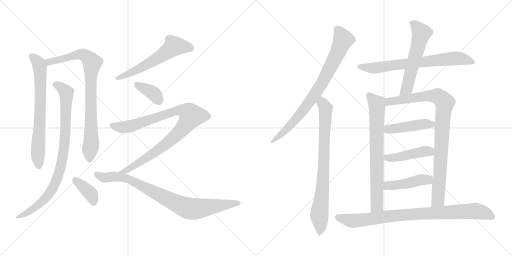
t = 0.00 s
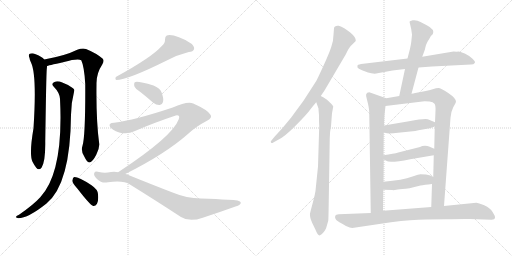
t = 2.91 s
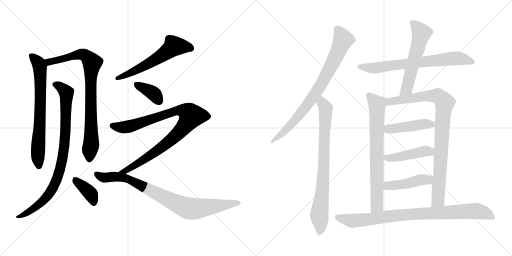
t = 5.82 s
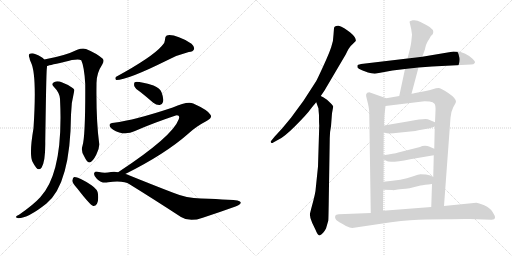
t = 8.74 s
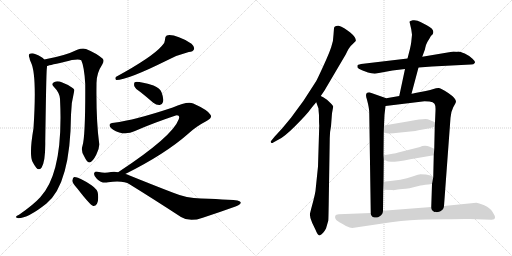
t = 11.65 s
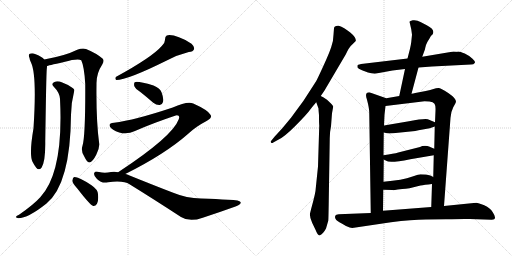
t = 14.56 s

The animated SVG that drew these frames (rendered in a browser with its animation timeline set to each time). Animation: 18 CSS @keyframes rules; one cycle of 14.56 s.

<svg version="1.1" viewBox="0 0 2048 1024" xmlns="http://www.w3.org/2000/svg">
  <g stroke="lightgray" stroke-dasharray="1,1" stroke-width="1" transform="scale(4, 4)">
    <line x1="0" y1="0" x2="256" y2="256"></line>
    <line x1="256" y1="0" x2="0" y2="256"></line>
    <line x1="128" y1="0" x2="128" y2="256"></line>
    <line x1="0" y1="128" x2="256" y2="128"></line>
    <line x1="256" y1="0" x2="512" y2="256"></line>
    <line x1="512" y1="0" x2="256" y2="256"></line>
    <line x1="384" y1="0" x2="384" y2="256"></line>
    <line x1="256" y1="128" x2="512" y2="128"></line>
  </g>
<g transform="scale(1, -1) translate(0, -850)">
   <style type="text/css">
    @keyframes keyframes0 {
      from {
       stroke: black;
       stroke-dashoffset: 712;
       stroke-width: 128;
       }
       70% {
       animation-timing-function: step-end;
       stroke: black;
       stroke-dashoffset: 0;
       stroke-width: 128;
       }
       to {
       stroke: black;
       stroke-width: 1024;
       }
       }
       #make-me-a-hanzi-animation-0 {
         animation: keyframes0 0.829427s both;
         animation-delay: 0.000000s;
         animation-timing-function: linear;
       }
    @keyframes keyframes1 {
      from {
       stroke: black;
       stroke-dashoffset: 848;
       stroke-width: 128;
       }
       73% {
       animation-timing-function: step-end;
       stroke: black;
       stroke-dashoffset: 0;
       stroke-width: 128;
       }
       to {
       stroke: black;
       stroke-width: 1024;
       }
       }
       #make-me-a-hanzi-animation-1 {
         animation: keyframes1 0.940104s both;
         animation-delay: 0.829427s;
         animation-timing-function: linear;
       }
    @keyframes keyframes2 {
      from {
       stroke: black;
       stroke-dashoffset: 885;
       stroke-width: 128;
       }
       74% {
       animation-timing-function: step-end;
       stroke: black;
       stroke-dashoffset: 0;
       stroke-width: 128;
       }
       to {
       stroke: black;
       stroke-width: 1024;
       }
       }
       #make-me-a-hanzi-animation-2 {
         animation: keyframes2 0.970215s both;
         animation-delay: 1.769531s;
         animation-timing-function: linear;
       }
    @keyframes keyframes3 {
      from {
       stroke: black;
       stroke-dashoffset: 382;
       stroke-width: 128;
       }
       55% {
       animation-timing-function: step-end;
       stroke: black;
       stroke-dashoffset: 0;
       stroke-width: 128;
       }
       to {
       stroke: black;
       stroke-width: 1024;
       }
       }
       #make-me-a-hanzi-animation-3 {
         animation: keyframes3 0.560872s both;
         animation-delay: 2.739746s;
         animation-timing-function: linear;
       }
    @keyframes keyframes4 {
      from {
       stroke: black;
       stroke-dashoffset: 587;
       stroke-width: 128;
       }
       66% {
       animation-timing-function: step-end;
       stroke: black;
       stroke-dashoffset: 0;
       stroke-width: 128;
       }
       to {
       stroke: black;
       stroke-width: 1024;
       }
       }
       #make-me-a-hanzi-animation-4 {
         animation: keyframes4 0.727702s both;
         animation-delay: 3.300618s;
         animation-timing-function: linear;
       }
    @keyframes keyframes5 {
      from {
       stroke: black;
       stroke-dashoffset: 375;
       stroke-width: 128;
       }
       55% {
       animation-timing-function: step-end;
       stroke: black;
       stroke-dashoffset: 0;
       stroke-width: 128;
       }
       to {
       stroke: black;
       stroke-width: 1024;
       }
       }
       #make-me-a-hanzi-animation-5 {
         animation: keyframes5 0.555176s both;
         animation-delay: 4.028320s;
         animation-timing-function: linear;
       }
    @keyframes keyframes6 {
      from {
       stroke: black;
       stroke-dashoffset: 942;
       stroke-width: 128;
       }
       75% {
       animation-timing-function: step-end;
       stroke: black;
       stroke-dashoffset: 0;
       stroke-width: 128;
       }
       to {
       stroke: black;
       stroke-width: 1024;
       }
       }
       #make-me-a-hanzi-animation-6 {
         animation: keyframes6 1.016602s both;
         animation-delay: 4.583496s;
         animation-timing-function: linear;
       }
    @keyframes keyframes7 {
      from {
       stroke: black;
       stroke-dashoffset: 859;
       stroke-width: 128;
       }
       74% {
       animation-timing-function: step-end;
       stroke: black;
       stroke-dashoffset: 0;
       stroke-width: 128;
       }
       to {
       stroke: black;
       stroke-width: 1024;
       }
       }
       #make-me-a-hanzi-animation-7 {
         animation: keyframes7 0.949056s both;
         animation-delay: 5.600098s;
         animation-timing-function: linear;
       }
    @keyframes keyframes8 {
      from {
       stroke: black;
       stroke-dashoffset: 805;
       stroke-width: 128;
       }
       72% {
       animation-timing-function: step-end;
       stroke: black;
       stroke-dashoffset: 0;
       stroke-width: 128;
       }
       to {
       stroke: black;
       stroke-width: 1024;
       }
       }
       #make-me-a-hanzi-animation-8 {
         animation: keyframes8 0.905111s both;
         animation-delay: 6.549154s;
         animation-timing-function: linear;
       }
    @keyframes keyframes9 {
      from {
       stroke: black;
       stroke-dashoffset: 799;
       stroke-width: 128;
       }
       72% {
       animation-timing-function: step-end;
       stroke: black;
       stroke-dashoffset: 0;
       stroke-width: 128;
       }
       to {
       stroke: black;
       stroke-width: 1024;
       }
       }
       #make-me-a-hanzi-animation-9 {
         animation: keyframes9 0.900228s both;
         animation-delay: 7.454265s;
         animation-timing-function: linear;
       }
    @keyframes keyframes10 {
      from {
       stroke: black;
       stroke-dashoffset: 716;
       stroke-width: 128;
       }
       70% {
       animation-timing-function: step-end;
       stroke: black;
       stroke-dashoffset: 0;
       stroke-width: 128;
       }
       to {
       stroke: black;
       stroke-width: 1024;
       }
       }
       #make-me-a-hanzi-animation-10 {
         animation: keyframes10 0.832682s both;
         animation-delay: 8.354493s;
         animation-timing-function: linear;
       }
    @keyframes keyframes11 {
      from {
       stroke: black;
       stroke-dashoffset: 575;
       stroke-width: 128;
       }
       65% {
       animation-timing-function: step-end;
       stroke: black;
       stroke-dashoffset: 0;
       stroke-width: 128;
       }
       to {
       stroke: black;
       stroke-width: 1024;
       }
       }
       #make-me-a-hanzi-animation-11 {
         animation: keyframes11 0.717936s both;
         animation-delay: 9.187175s;
         animation-timing-function: linear;
       }
    @keyframes keyframes12 {
      from {
       stroke: black;
       stroke-dashoffset: 733;
       stroke-width: 128;
       }
       70% {
       animation-timing-function: step-end;
       stroke: black;
       stroke-dashoffset: 0;
       stroke-width: 128;
       }
       to {
       stroke: black;
       stroke-width: 1024;
       }
       }
       #make-me-a-hanzi-animation-12 {
         animation: keyframes12 0.846517s both;
         animation-delay: 9.905111s;
         animation-timing-function: linear;
       }
    @keyframes keyframes13 {
      from {
       stroke: black;
       stroke-dashoffset: 922;
       stroke-width: 128;
       }
       75% {
       animation-timing-function: step-end;
       stroke: black;
       stroke-dashoffset: 0;
       stroke-width: 128;
       }
       to {
       stroke: black;
       stroke-width: 1024;
       }
       }
       #make-me-a-hanzi-animation-13 {
         animation: keyframes13 1.000326s both;
         animation-delay: 10.751628s;
         animation-timing-function: linear;
       }
    @keyframes keyframes14 {
      from {
       stroke: black;
       stroke-dashoffset: 448;
       stroke-width: 128;
       }
       59% {
       animation-timing-function: step-end;
       stroke: black;
       stroke-dashoffset: 0;
       stroke-width: 128;
       }
       to {
       stroke: black;
       stroke-width: 1024;
       }
       }
       #make-me-a-hanzi-animation-14 {
         animation: keyframes14 0.614583s both;
         animation-delay: 11.751954s;
         animation-timing-function: linear;
       }
    @keyframes keyframes15 {
      from {
       stroke: black;
       stroke-dashoffset: 447;
       stroke-width: 128;
       }
       59% {
       animation-timing-function: step-end;
       stroke: black;
       stroke-dashoffset: 0;
       stroke-width: 128;
       }
       to {
       stroke: black;
       stroke-width: 1024;
       }
       }
       #make-me-a-hanzi-animation-15 {
         animation: keyframes15 0.613770s both;
         animation-delay: 12.366537s;
         animation-timing-function: linear;
       }
    @keyframes keyframes16 {
      from {
       stroke: black;
       stroke-dashoffset: 447;
       stroke-width: 128;
       }
       59% {
       animation-timing-function: step-end;
       stroke: black;
       stroke-dashoffset: 0;
       stroke-width: 128;
       }
       to {
       stroke: black;
       stroke-width: 1024;
       }
       }
       #make-me-a-hanzi-animation-16 {
         animation: keyframes16 0.613770s both;
         animation-delay: 12.980307s;
         animation-timing-function: linear;
       }
    @keyframes keyframes17 {
      from {
       stroke: black;
       stroke-dashoffset: 878;
       stroke-width: 128;
       }
       74% {
       animation-timing-function: step-end;
       stroke: black;
       stroke-dashoffset: 0;
       stroke-width: 128;
       }
       to {
       stroke: black;
       stroke-width: 1024;
       }
       }
       #make-me-a-hanzi-animation-17 {
         animation: keyframes17 0.964518s both;
         animation-delay: 13.594077s;
         animation-timing-function: linear;
       }
</style>
<path d="M 177.0 612.5 Q 168.0 624.5 140.0 634.5 Q 130.0 638.5 119.0 635.5 Q 112.0 631.5 118.0 618.5 Q 119.0 608.5 124.0 600.5 Q 148.0 551.5 134.0 337.5 Q 116.0 232.5 130.0 203.5 Q 136.0 191.5 145.0 179.5 Q 155.0 166.5 166.0 179.5 Q 182.0 203.5 181.0 283.5 Q 185.0 554.5 187.0 573.5 Q 188.0 580.5 188.0 586.5 C 189.0 601.5 189.0 601.5 177.0 612.5 Z" fill="lightgray"></path> 
<path d="M 330.0 267.5 Q 323.0 246.5 336.0 226.5 Q 349.0 199.5 357.0 200.5 Q 370.0 201.5 385.0 231.5 Q 398.0 255.5 397.0 274.5 Q 384.0 368.5 386.0 514.5 Q 385.0 556.5 409.0 592.5 Q 418.0 607.5 411.0 615.5 Q 386.0 637.5 344.0 654.5 Q 329.0 658.5 309.0 651.5 Q 261.0 627.5 177.0 612.5 C 148.0 606.5 159.0 578.5 188.0 586.5 Q 188.0 587.5 256.0 602.5 Q 311.0 617.5 325.0 609.5 Q 337.0 584.5 341.0 514.5 Q 342.0 306.5 330.0 267.5 Z" fill="lightgray"></path> 
<path d="M 240.0 455.5 Q 255.0 161.5 161.0 61.5 Q 134.0 31.5 76.0 -8.5 Q 66.0 -12.5 64.0 -16.5 Q 60.0 -20.5 73.0 -22.5 Q 112.0 -22.5 186.0 36.5 Q 282.0 115.5 284.0 391.5 Q 284.0 436.5 296.0 482.5 Q 300.0 492.5 292.0 497.5 Q 277.0 510.5 249.0 520.5 Q 231.0 527.5 218.0 522.5 Q 202.0 515.5 216.0 502.5 Q 238.0 480.5 240.0 455.5 Z" fill="lightgray"></path> 
<path d="M 310.0 95.5 Q 361.0 29.5 373.0 26.5 Q 382.0 25.5 388.0 35.5 Q 395.0 47.5 392.0 74.5 Q 391.0 92.5 366.0 109.5 Q 309.0 145.5 295.0 141.5 Q 291.0 138.5 289.0 127.5 Q 290.0 117.5 310.0 95.5 Z" fill="lightgray"></path> 
<path d="M 647.0 666.5 Q 608.0 621.5 463.0 542.5 Q 459.0 532.5 465.0 530.5 Q 510.0 530.5 665.0 607.5 Q 710.0 631.5 755.0 642.5 Q 773.0 643.5 776.0 653.5 Q 779.0 663.5 766.0 675.5 Q 700.0 715.5 667.0 708.5 Q 660.0 704.5 660.0 692.5 Q 661.0 677.5 647.0 666.5 Z" fill="lightgray"></path> 
<path d="M 564.0 480.5 Q 588.0 461.5 613.0 439.5 Q 626.0 429.5 639.0 430.5 Q 649.0 431.5 652.0 442.5 Q 656.0 455.5 646.0 481.5 Q 640.0 497.5 614.0 508.5 Q 551.0 526.5 539.0 521.5 Q 535.0 517.5 537.0 506.5 Q 540.0 496.5 564.0 480.5 Z" fill="lightgray"></path> 
<path d="M 501.0 154.5 Q 660.0 233.5 754.0 316.5 Q 784.0 344.5 828.0 367.5 Q 852.0 380.5 841.0 392.5 Q 831.0 410.5 773.0 436.5 Q 749.0 446.5 691.0 420.5 Q 538.0 369.5 456.0 359.5 Q 432.0 358.5 440.0 343.5 Q 447.0 330.5 477.0 320.5 Q 508.0 310.5 540.0 326.5 Q 610.0 357.5 703.0 388.5 Q 722.0 391.5 715.0 373.5 Q 690.0 304.5 474.0 162.5 Q 473.0 162.5 473.0 161.5 C 448.0 144.5 474.0 140.5 501.0 154.5 Z" fill="lightgray"></path> 
<path d="M 473.0 161.5 Q 460.0 164.5 444.0 162.5 Q 419.0 156.5 396.0 162.5 Q 380.0 166.5 377.0 158.5 Q 373.0 148.5 388.0 134.5 Q 407.0 115.5 432.0 121.5 Q 496.0 128.5 518.0 113.5 Q 612.0 55.5 724.0 -17.5 Q 758.0 -39.5 811.0 -20.5 Q 878.0 1.5 942.0 24.5 Q 964.0 30.5 963.0 40.5 Q 963.0 50.5 911.0 51.5 Q 868.0 54.5 804.0 56.5 Q 746.0 57.5 693.0 79.5 Q 612.0 110.5 511.0 151.5 Q 507.0 154.5 501.0 154.5 L 473.0 161.5 Z" fill="lightgray"></path> 
<path d="M 1283.0 466.0 L 1298.0 488.0 L 1384.0 634.0 Q 1386.0 639.0 1394.0 654.0 Q 1403.0 668.0 1411.0 674.0 L 1423.0 686.0 Q 1426.0 699.0 1401.0 720.0 Q 1376.0 740.0 1355.0 747.0 Q 1345.0 748.0 1342.0 745.0 Q 1336.0 744.0 1336.0 737.0 L 1334.0 711.0 Q 1334.0 688.0 1325.0 662.0 Q 1316.0 635.0 1293.0 585.0 Q 1270.0 535.0 1265.0 526.0 L 1214.0 447.0 L 1164.0 379.0 L 1130.0 338.0 L 1098.0 303.0 L 1085.0 287.0 Q 1081.0 283.0 1084.0 280.0 Q 1087.0 276.0 1093.0 280.0 L 1111.0 290.0 Q 1134.0 299.0 1181.0 346.0 Q 1228.0 393.0 1245.0 417.0 Q 1263.0 440.0 1265.0 441.0 L 1283.0 466.0 Z" fill="lightgray"></path> 
<path d="M 1324.0 345.0 L 1328.0 397.0 L 1333.0 424.0 Q 1331.0 430.0 1308.0 451.0 L 1293.0 461.0 L 1283.0 466.0 C 1257.0 481.0 1255.0 469.0 1265.0 441.0 L 1274.0 416.0 Q 1274.0 410.0 1276.0 389.0 Q 1276.0 359.0 1277.0 348.0 L 1272.0 184.0 L 1263.0 97.0 Q 1263.0 80.0 1245.0 16.0 L 1240.0 -4.0 Q 1238.0 -18.0 1249.0 -42.0 L 1262.0 -69.0 Q 1272.0 -95.0 1280.0 -91.0 Q 1293.0 -85.0 1304.0 -64.0 L 1313.0 -33.0 Q 1314.0 -27.0 1315.0 47.0 L 1319.0 297.0 Q 1319.0 322.0 1324.0 345.0 Z" fill="lightgray"></path> 
<path d="M 1674.0 580.0 L 1728.0 584.0 L 1884.0 592.0 Q 1895.0 592.0 1899.0 598.0 Q 1903.0 603.0 1890.0 615.0 Q 1878.0 627.0 1859.0 636.0 Q 1840.0 644.0 1834.0 644.0 Q 1829.0 643.0 1814.0 644.0 L 1689.0 623.0 L 1630.0 616.0 L 1453.0 595.0 Q 1433.0 592.0 1431.0 590.0 Q 1429.0 588.0 1430.0 580.0 Q 1432.0 575.0 1448.0 569.0 L 1472.0 560.0 Q 1485.0 556.0 1499.0 555.0 L 1570.0 568.0 L 1620.0 574.0 L 1674.0 580.0 Z" fill="lightgray"></path> 
<path d="M 1646.0 475.0 L 1674.0 580.0 L 1689.0 623.0 L 1700.0 653.0 Q 1700.0 656.0 1704.0 670.0 Q 1709.0 683.0 1718.0 696.0 L 1723.0 705.0 Q 1730.0 713.0 1731.0 713.0 Q 1741.0 732.0 1707.0 749.0 L 1682.0 762.0 Q 1668.0 771.0 1651.0 769.0 Q 1639.0 767.0 1638.0 763.0 L 1645.0 733.0 L 1648.0 711.0 L 1645.0 682.0 Q 1644.0 673.0 1640.0 655.0 L 1630.0 616.0 L 1620.0 574.0 L 1597.0 466.0 C 1591.0 437.0 1638.0 446.0 1646.0 475.0 Z" fill="lightgray"></path> 
<path d="M 1534.0 123.0 L 1535.0 212.0 L 1534.0 229.0 L 1535.0 320.0 L 1536.0 348.0 L 1538.0 391.0 L 1542.0 426.0 C 1545.0 456.0 1546.0 457.0 1545.0 457.0 L 1477.0 481.0 Q 1457.0 481.0 1468.0 451.0 Q 1477.0 417.0 1477.0 400.0 L 1483.0 -2.0 C 1483.0 -32.0 1532.0 -23.0 1532.0 7.0 L 1533.0 91.0 L 1534.0 123.0 Z" fill="lightgray"></path> 
<path d="M 1735.0 229.0 L 1733.0 142.0 L 1728.0 114.0 L 1725.0 22.0 C 1724.0 -8.0 1774.0 -4.0 1776.0 26.0 L 1802.0 379.0 Q 1804.0 404.0 1813.0 421.0 Q 1823.0 438.0 1824.0 443.0 Q 1824.0 457.0 1793.0 478.0 Q 1762.0 498.0 1754.0 498.0 Q 1747.0 498.0 1744.0 497.0 L 1734.0 494.0 Q 1723.0 490.0 1703.0 486.0 L 1661.0 478.0 Q 1652.0 476.0 1646.0 475.0 L 1597.0 466.0 L 1545.0 457.0 C 1515.0 452.0 1512.0 422.0 1542.0 426.0 L 1698.0 445.0 L 1718.0 444.0 Q 1733.0 442.0 1738.0 435.0 Q 1743.0 428.0 1742.0 407.0 L 1740.0 361.0 L 1739.0 344.0 L 1737.0 255.0 L 1735.0 229.0 Z" fill="lightgray"></path> 
<path d="M 1636.0 365.0 L 1536.0 348.0 C 1506.0 343.0 1506.0 327.0 1535.0 320.0 L 1548.0 317.0 Q 1560.0 315.0 1592.0 319.0 L 1651.0 325.0 Q 1659.0 325.0 1674.0 329.0 L 1719.0 337.0 L 1739.0 344.0 C 1762.0 352.0 1762.0 352.0 1740.0 361.0 L 1716.0 371.0 Q 1709.0 379.0 1636.0 365.0 Z" fill="lightgray"></path> 
<path d="M 1535.0 212.0 L 1545.0 207.0 Q 1556.0 196.0 1641.0 213.0 L 1735.0 229.0 C 1765.0 234.0 1765.0 243.0 1737.0 255.0 L 1716.0 264.0 Q 1708.0 268.0 1689.0 266.0 L 1680.0 262.0 L 1593.0 240.0 Q 1576.0 235.0 1534.0 229.0 C 1508.0 225.0 1508.0 225.0 1535.0 212.0 Z" fill="lightgray"></path> 
<path d="M 1733.0 142.0 Q 1724.0 150.0 1704.0 152.0 L 1681.0 153.0 Q 1677.0 153.0 1650.0 144.0 Q 1610.0 129.0 1534.0 123.0 C 1504.0 121.0 1503.0 92.0 1533.0 91.0 L 1570.0 90.0 Q 1571.0 88.0 1591.0 92.0 Q 1611.0 95.0 1623.0 95.0 L 1638.0 97.0 L 1682.0 108.0 Q 1697.0 111.0 1728.0 114.0 C 1758.0 117.0 1758.0 125.0 1733.0 142.0 Z" fill="lightgray"></path> 
<path d="M 1725.0 22.0 L 1532.0 7.0 L 1483.0 -2.0 L 1355.0 -7.0 Q 1343.0 -7.0 1341.0 -13.0 Q 1339.0 -21.0 1342.0 -25.0 Q 1346.0 -34.0 1367.0 -44.0 L 1384.0 -54.0 Q 1401.0 -61.0 1409.0 -62.0 L 1564.0 -39.0 Q 1647.0 -28.0 1703.0 -28.0 L 1784.0 -27.0 Q 1856.0 -25.0 1879.0 -26.0 L 1967.0 -29.0 Q 1991.0 -29.0 1971.0 1.0 Q 1962.0 18.0 1937.0 29.0 Q 1913.0 39.0 1905.0 39.0 L 1776.0 26.0 L 1725.0 22.0 Z" fill="lightgray"></path> 
      <clipPath id="make-me-a-hanzi-clip-0">
      <path d="M 177.0 612.5 Q 168.0 624.5 140.0 634.5 Q 130.0 638.5 119.0 635.5 Q 112.0 631.5 118.0 618.5 Q 119.0 608.5 124.0 600.5 Q 148.0 551.5 134.0 337.5 Q 116.0 232.5 130.0 203.5 Q 136.0 191.5 145.0 179.5 Q 155.0 166.5 166.0 179.5 Q 182.0 203.5 181.0 283.5 Q 185.0 554.5 187.0 573.5 Q 188.0 580.5 188.0 586.5 C 189.0 601.5 189.0 601.5 177.0 612.5 Z" fill="lightgray"></path>
      </clipPath>
      <path clip-path="url(#make-me-a-hanzi-clip-0)" d="M 125.0 627.5 L 150.0 603.5 L 160.0 582.5 L 162.0 475.5 L 151.0 228.5 L 156.0 184.5 " fill="none" id="make-me-a-hanzi-animation-0" stroke-dasharray="584 1168" stroke-linecap="round"></path>

      <clipPath id="make-me-a-hanzi-clip-1">
      <path d="M 330.0 267.5 Q 323.0 246.5 336.0 226.5 Q 349.0 199.5 357.0 200.5 Q 370.0 201.5 385.0 231.5 Q 398.0 255.5 397.0 274.5 Q 384.0 368.5 386.0 514.5 Q 385.0 556.5 409.0 592.5 Q 418.0 607.5 411.0 615.5 Q 386.0 637.5 344.0 654.5 Q 329.0 658.5 309.0 651.5 Q 261.0 627.5 177.0 612.5 C 148.0 606.5 159.0 578.5 188.0 586.5 Q 188.0 587.5 256.0 602.5 Q 311.0 617.5 325.0 609.5 Q 337.0 584.5 341.0 514.5 Q 342.0 306.5 330.0 267.5 Z" fill="lightgray"></path>
      </clipPath>
      <path clip-path="url(#make-me-a-hanzi-clip-1)" d="M 187.0 593.5 L 206.0 606.5 L 241.0 610.5 L 321.0 633.5 L 342.0 628.5 L 369.0 599.5 L 362.0 501.5 L 365.0 276.5 L 358.0 210.5 " fill="none" id="make-me-a-hanzi-animation-1" stroke-dasharray="720 1440" stroke-linecap="round"></path>

      <clipPath id="make-me-a-hanzi-clip-2">
      <path d="M 240.0 455.5 Q 255.0 161.5 161.0 61.5 Q 134.0 31.5 76.0 -8.5 Q 66.0 -12.5 64.0 -16.5 Q 60.0 -20.5 73.0 -22.5 Q 112.0 -22.5 186.0 36.5 Q 282.0 115.5 284.0 391.5 Q 284.0 436.5 296.0 482.5 Q 300.0 492.5 292.0 497.5 Q 277.0 510.5 249.0 520.5 Q 231.0 527.5 218.0 522.5 Q 202.0 515.5 216.0 502.5 Q 238.0 480.5 240.0 455.5 Z" fill="lightgray"></path>
      </clipPath>
      <path clip-path="url(#make-me-a-hanzi-clip-2)" d="M 220.0 512.5 L 237.0 506.5 L 265.0 480.5 L 262.0 316.5 L 242.0 177.5 L 219.0 113.5 L 185.0 60.5 L 136.0 17.5 L 98.0 -7.5 L 72.0 -14.5 " fill="none" id="make-me-a-hanzi-animation-2" stroke-dasharray="757 1514" stroke-linecap="round"></path>

      <clipPath id="make-me-a-hanzi-clip-3">
      <path d="M 310.0 95.5 Q 361.0 29.5 373.0 26.5 Q 382.0 25.5 388.0 35.5 Q 395.0 47.5 392.0 74.5 Q 391.0 92.5 366.0 109.5 Q 309.0 145.5 295.0 141.5 Q 291.0 138.5 289.0 127.5 Q 290.0 117.5 310.0 95.5 Z" fill="lightgray"></path>
      </clipPath>
      <path clip-path="url(#make-me-a-hanzi-clip-3)" d="M 299.0 131.5 L 364.0 73.5 L 375.0 36.5 " fill="none" id="make-me-a-hanzi-animation-3" stroke-dasharray="254 508" stroke-linecap="round"></path>

      <clipPath id="make-me-a-hanzi-clip-4">
      <path d="M 647.0 666.5 Q 608.0 621.5 463.0 542.5 Q 459.0 532.5 465.0 530.5 Q 510.0 530.5 665.0 607.5 Q 710.0 631.5 755.0 642.5 Q 773.0 643.5 776.0 653.5 Q 779.0 663.5 766.0 675.5 Q 700.0 715.5 667.0 708.5 Q 660.0 704.5 660.0 692.5 Q 661.0 677.5 647.0 666.5 Z" fill="lightgray"></path>
      </clipPath>
      <path clip-path="url(#make-me-a-hanzi-clip-4)" d="M 763.0 657.5 L 747.0 663.5 L 696.0 665.5 L 605.0 601.5 L 468.0 537.5 " fill="none" id="make-me-a-hanzi-animation-4" stroke-dasharray="459 918" stroke-linecap="round"></path>

      <clipPath id="make-me-a-hanzi-clip-5">
      <path d="M 564.0 480.5 Q 588.0 461.5 613.0 439.5 Q 626.0 429.5 639.0 430.5 Q 649.0 431.5 652.0 442.5 Q 656.0 455.5 646.0 481.5 Q 640.0 497.5 614.0 508.5 Q 551.0 526.5 539.0 521.5 Q 535.0 517.5 537.0 506.5 Q 540.0 496.5 564.0 480.5 Z" fill="lightgray"></path>
      </clipPath>
      <path clip-path="url(#make-me-a-hanzi-clip-5)" d="M 544.0 513.5 L 609.0 480.5 L 638.0 444.5 " fill="none" id="make-me-a-hanzi-animation-5" stroke-dasharray="247 494" stroke-linecap="round"></path>

      <clipPath id="make-me-a-hanzi-clip-6">
      <path d="M 501.0 154.5 Q 660.0 233.5 754.0 316.5 Q 784.0 344.5 828.0 367.5 Q 852.0 380.5 841.0 392.5 Q 831.0 410.5 773.0 436.5 Q 749.0 446.5 691.0 420.5 Q 538.0 369.5 456.0 359.5 Q 432.0 358.5 440.0 343.5 Q 447.0 330.5 477.0 320.5 Q 508.0 310.5 540.0 326.5 Q 610.0 357.5 703.0 388.5 Q 722.0 391.5 715.0 373.5 Q 690.0 304.5 474.0 162.5 Q 473.0 162.5 473.0 161.5 C 448.0 144.5 474.0 140.5 501.0 154.5 Z" fill="lightgray"></path>
      </clipPath>
      <path clip-path="url(#make-me-a-hanzi-clip-6)" d="M 450.0 349.5 L 475.0 341.5 L 513.0 343.5 L 707.0 408.5 L 741.0 405.5 L 765.0 386.5 L 729.0 334.5 L 691.0 297.5 L 594.0 223.5 L 496.0 164.5 " fill="none" id="make-me-a-hanzi-animation-6" stroke-dasharray="814 1628" stroke-linecap="round"></path>

      <clipPath id="make-me-a-hanzi-clip-7">
      <path d="M 473.0 161.5 Q 460.0 164.5 444.0 162.5 Q 419.0 156.5 396.0 162.5 Q 380.0 166.5 377.0 158.5 Q 373.0 148.5 388.0 134.5 Q 407.0 115.5 432.0 121.5 Q 496.0 128.5 518.0 113.5 Q 612.0 55.5 724.0 -17.5 Q 758.0 -39.5 811.0 -20.5 Q 878.0 1.5 942.0 24.5 Q 964.0 30.5 963.0 40.5 Q 963.0 50.5 911.0 51.5 Q 868.0 54.5 804.0 56.5 Q 746.0 57.5 693.0 79.5 Q 612.0 110.5 511.0 151.5 Q 507.0 154.5 501.0 154.5 L 473.0 161.5 Z" fill="lightgray"></path>
      </clipPath>
      <path clip-path="url(#make-me-a-hanzi-clip-7)" d="M 386.0 153.5 L 414.0 140.5 L 464.0 143.5 L 513.0 134.5 L 750.0 17.5 L 791.0 15.5 L 956.0 38.5 " fill="none" id="make-me-a-hanzi-animation-7" stroke-dasharray="731 1462" stroke-linecap="round"></path>

      <clipPath id="make-me-a-hanzi-clip-8">
      <path d="M 1283.0 466.0 L 1298.0 488.0 L 1384.0 634.0 Q 1386.0 639.0 1394.0 654.0 Q 1403.0 668.0 1411.0 674.0 L 1423.0 686.0 Q 1426.0 699.0 1401.0 720.0 Q 1376.0 740.0 1355.0 747.0 Q 1345.0 748.0 1342.0 745.0 Q 1336.0 744.0 1336.0 737.0 L 1334.0 711.0 Q 1334.0 688.0 1325.0 662.0 Q 1316.0 635.0 1293.0 585.0 Q 1270.0 535.0 1265.0 526.0 L 1214.0 447.0 L 1164.0 379.0 L 1130.0 338.0 L 1098.0 303.0 L 1085.0 287.0 Q 1081.0 283.0 1084.0 280.0 Q 1087.0 276.0 1093.0 280.0 L 1111.0 290.0 Q 1134.0 299.0 1181.0 346.0 Q 1228.0 393.0 1245.0 417.0 Q 1263.0 440.0 1265.0 441.0 L 1283.0 466.0 Z" fill="lightgray"></path>
      </clipPath>
      <path clip-path="url(#make-me-a-hanzi-clip-8)" d="M 1351.0 732.0 L 1373.0 692.0 L 1281.0 506.0 L 1190.0 380.0 L 1150.0 336.0 L 1089.0 283.0 " fill="none" id="make-me-a-hanzi-animation-8" stroke-dasharray="677 1354" stroke-linecap="round"></path>

      <clipPath id="make-me-a-hanzi-clip-9">
      <path d="M 1324.0 345.0 L 1328.0 397.0 L 1333.0 424.0 Q 1331.0 430.0 1308.0 451.0 L 1293.0 461.0 L 1283.0 466.0 C 1257.0 481.0 1255.0 469.0 1265.0 441.0 L 1274.0 416.0 Q 1274.0 410.0 1276.0 389.0 Q 1276.0 359.0 1277.0 348.0 L 1272.0 184.0 L 1263.0 97.0 Q 1263.0 80.0 1245.0 16.0 L 1240.0 -4.0 Q 1238.0 -18.0 1249.0 -42.0 L 1262.0 -69.0 Q 1272.0 -95.0 1280.0 -91.0 Q 1293.0 -85.0 1304.0 -64.0 L 1313.0 -33.0 Q 1314.0 -27.0 1315.0 47.0 L 1319.0 297.0 Q 1319.0 322.0 1324.0 345.0 Z" fill="lightgray"></path>
      </clipPath>
      <path clip-path="url(#make-me-a-hanzi-clip-9)" d="M 1284.0 456.0 L 1303.0 417.0 L 1290.0 86.0 L 1277.0 -9.0 L 1279.0 -81.0 " fill="none" id="make-me-a-hanzi-animation-9" stroke-dasharray="671 1342" stroke-linecap="round"></path>

      <clipPath id="make-me-a-hanzi-clip-10">
      <path d="M 1674.0 580.0 L 1728.0 584.0 L 1884.0 592.0 Q 1895.0 592.0 1899.0 598.0 Q 1903.0 603.0 1890.0 615.0 Q 1878.0 627.0 1859.0 636.0 Q 1840.0 644.0 1834.0 644.0 Q 1829.0 643.0 1814.0 644.0 L 1689.0 623.0 L 1630.0 616.0 L 1453.0 595.0 Q 1433.0 592.0 1431.0 590.0 Q 1429.0 588.0 1430.0 580.0 Q 1432.0 575.0 1448.0 569.0 L 1472.0 560.0 Q 1485.0 556.0 1499.0 555.0 L 1570.0 568.0 L 1620.0 574.0 L 1674.0 580.0 Z" fill="lightgray"></path>
      </clipPath>
      <path clip-path="url(#make-me-a-hanzi-clip-10)" d="M 1437.0 584.0 L 1502.0 578.0 L 1819.0 617.0 L 1866.0 611.0 L 1892.0 601.0 " fill="none" id="make-me-a-hanzi-animation-10" stroke-dasharray="588 1176" stroke-linecap="round"></path>

      <clipPath id="make-me-a-hanzi-clip-11">
      <path d="M 1646.0 475.0 L 1674.0 580.0 L 1689.0 623.0 L 1700.0 653.0 Q 1700.0 656.0 1704.0 670.0 Q 1709.0 683.0 1718.0 696.0 L 1723.0 705.0 Q 1730.0 713.0 1731.0 713.0 Q 1741.0 732.0 1707.0 749.0 L 1682.0 762.0 Q 1668.0 771.0 1651.0 769.0 Q 1639.0 767.0 1638.0 763.0 L 1645.0 733.0 L 1648.0 711.0 L 1645.0 682.0 Q 1644.0 673.0 1640.0 655.0 L 1630.0 616.0 L 1620.0 574.0 L 1597.0 466.0 C 1591.0 437.0 1638.0 446.0 1646.0 475.0 Z" fill="lightgray"></path>
      </clipPath>
      <path clip-path="url(#make-me-a-hanzi-clip-11)" d="M 1648.0 758.0 L 1686.0 717.0 L 1627.0 495.0 L 1602.0 473.0 " fill="none" id="make-me-a-hanzi-animation-11" stroke-dasharray="447 894" stroke-linecap="round"></path>

      <clipPath id="make-me-a-hanzi-clip-12">
      <path d="M 1534.0 123.0 L 1535.0 212.0 L 1534.0 229.0 L 1535.0 320.0 L 1536.0 348.0 L 1538.0 391.0 L 1542.0 426.0 C 1545.0 456.0 1546.0 457.0 1545.0 457.0 L 1477.0 481.0 Q 1457.0 481.0 1468.0 451.0 Q 1477.0 417.0 1477.0 400.0 L 1483.0 -2.0 C 1483.0 -32.0 1532.0 -23.0 1532.0 7.0 L 1533.0 91.0 L 1534.0 123.0 Z" fill="lightgray"></path>
      </clipPath>
      <path clip-path="url(#make-me-a-hanzi-clip-12)" d="M 1479.0 464.0 L 1508.0 433.0 L 1509.0 412.0 L 1508.0 28.0 L 1488.0 6.0 " fill="none" id="make-me-a-hanzi-animation-12" stroke-dasharray="605 1210" stroke-linecap="round"></path>

      <clipPath id="make-me-a-hanzi-clip-13">
      <path d="M 1735.0 229.0 L 1733.0 142.0 L 1728.0 114.0 L 1725.0 22.0 C 1724.0 -8.0 1774.0 -4.0 1776.0 26.0 L 1802.0 379.0 Q 1804.0 404.0 1813.0 421.0 Q 1823.0 438.0 1824.0 443.0 Q 1824.0 457.0 1793.0 478.0 Q 1762.0 498.0 1754.0 498.0 Q 1747.0 498.0 1744.0 497.0 L 1734.0 494.0 Q 1723.0 490.0 1703.0 486.0 L 1661.0 478.0 Q 1652.0 476.0 1646.0 475.0 L 1597.0 466.0 L 1545.0 457.0 C 1515.0 452.0 1512.0 422.0 1542.0 426.0 L 1698.0 445.0 L 1718.0 444.0 Q 1733.0 442.0 1738.0 435.0 Q 1743.0 428.0 1742.0 407.0 L 1740.0 361.0 L 1739.0 344.0 L 1737.0 255.0 L 1735.0 229.0 Z" fill="lightgray"></path>
      </clipPath>
      <path clip-path="url(#make-me-a-hanzi-clip-13)" d="M 1549.0 433.0 L 1559.0 444.0 L 1726.0 467.0 L 1754.0 464.0 L 1778.0 441.0 L 1752.0 50.0 L 1731.0 29.0 " fill="none" id="make-me-a-hanzi-animation-13" stroke-dasharray="794 1588" stroke-linecap="round"></path>

      <clipPath id="make-me-a-hanzi-clip-14">
      <path d="M 1636.0 365.0 L 1536.0 348.0 C 1506.0 343.0 1506.0 327.0 1535.0 320.0 L 1548.0 317.0 Q 1560.0 315.0 1592.0 319.0 L 1651.0 325.0 Q 1659.0 325.0 1674.0 329.0 L 1719.0 337.0 L 1739.0 344.0 C 1762.0 352.0 1762.0 352.0 1740.0 361.0 L 1716.0 371.0 Q 1709.0 379.0 1636.0 365.0 Z" fill="lightgray"></path>
      </clipPath>
      <path clip-path="url(#make-me-a-hanzi-clip-14)" d="M 1543.0 327.0 L 1560.0 335.0 L 1687.0 353.0 L 1732.0 349.0 " fill="none" id="make-me-a-hanzi-animation-14" stroke-dasharray="320 640" stroke-linecap="round"></path>

      <clipPath id="make-me-a-hanzi-clip-15">
      <path d="M 1535.0 212.0 L 1545.0 207.0 Q 1556.0 196.0 1641.0 213.0 L 1735.0 229.0 C 1765.0 234.0 1765.0 243.0 1737.0 255.0 L 1716.0 264.0 Q 1708.0 268.0 1689.0 266.0 L 1680.0 262.0 L 1593.0 240.0 Q 1576.0 235.0 1534.0 229.0 C 1508.0 225.0 1508.0 225.0 1535.0 212.0 Z" fill="lightgray"></path>
      </clipPath>
      <path clip-path="url(#make-me-a-hanzi-clip-15)" d="M 1544.0 225.0 L 1554.0 218.0 L 1574.0 218.0 L 1698.0 245.0 L 1719.0 244.0 L 1726.0 236.0 " fill="none" id="make-me-a-hanzi-animation-15" stroke-dasharray="319 638" stroke-linecap="round"></path>

      <clipPath id="make-me-a-hanzi-clip-16">
      <path d="M 1733.0 142.0 Q 1724.0 150.0 1704.0 152.0 L 1681.0 153.0 Q 1677.0 153.0 1650.0 144.0 Q 1610.0 129.0 1534.0 123.0 C 1504.0 121.0 1503.0 92.0 1533.0 91.0 L 1570.0 90.0 Q 1571.0 88.0 1591.0 92.0 Q 1611.0 95.0 1623.0 95.0 L 1638.0 97.0 L 1682.0 108.0 Q 1697.0 111.0 1728.0 114.0 C 1758.0 117.0 1758.0 125.0 1733.0 142.0 Z" fill="lightgray"></path>
      </clipPath>
      <path clip-path="url(#make-me-a-hanzi-clip-16)" d="M 1539.0 96.0 L 1549.0 107.0 L 1618.0 114.0 L 1722.0 137.0 " fill="none" id="make-me-a-hanzi-animation-16" stroke-dasharray="319 638" stroke-linecap="round"></path>

      <clipPath id="make-me-a-hanzi-clip-17">
      <path d="M 1725.0 22.0 L 1532.0 7.0 L 1483.0 -2.0 L 1355.0 -7.0 Q 1343.0 -7.0 1341.0 -13.0 Q 1339.0 -21.0 1342.0 -25.0 Q 1346.0 -34.0 1367.0 -44.0 L 1384.0 -54.0 Q 1401.0 -61.0 1409.0 -62.0 L 1564.0 -39.0 Q 1647.0 -28.0 1703.0 -28.0 L 1784.0 -27.0 Q 1856.0 -25.0 1879.0 -26.0 L 1967.0 -29.0 Q 1991.0 -29.0 1971.0 1.0 Q 1962.0 18.0 1937.0 29.0 Q 1913.0 39.0 1905.0 39.0 L 1776.0 26.0 L 1725.0 22.0 Z" fill="lightgray"></path>
      </clipPath>
      <path clip-path="url(#make-me-a-hanzi-clip-17)" d="M 1352.0 -18.0 L 1411.0 -33.0 L 1615.0 -9.0 L 1901.0 6.0 L 1967.0 -14.0 " fill="none" id="make-me-a-hanzi-animation-17" stroke-dasharray="750 1500" stroke-linecap="round"></path>

</g>
</svg>
